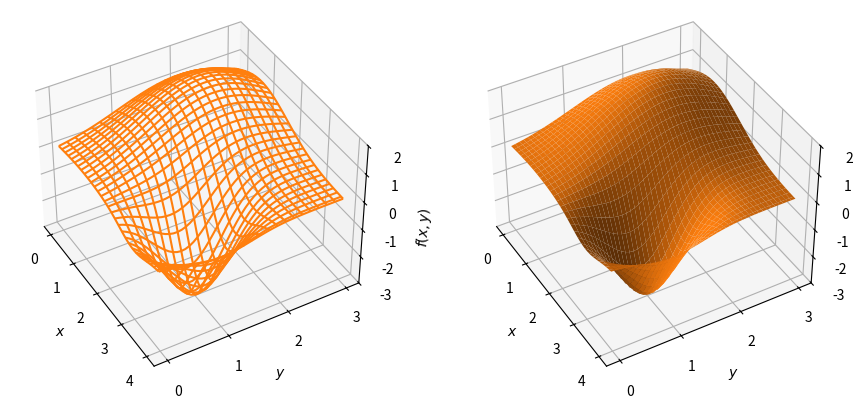

Recreate this plot in Python. (Note: this script raises an exception after producing the figure.)
import numpy as np
import matplotlib.pyplot as plt
from mpl_toolkits.mplot3d import Axes3D


def pmgauss(x, y):
    r1 = (x-1)**2 + (y-2)**2
    r2 = (x-3)**2 + (y-1)**2
    return 2*np.exp(-0.5*r1) - 3*np.exp(-2*r2)


a, b = 4, 3

x = np.linspace(0, a, 60)
y = np.linspace(0, b, 45)

X, Y = np.meshgrid(x, y)
Z = pmgauss(X, Y)

fig, ax = plt.subplots(1, 2, figsize=(9.2, 4),
                       subplot_kw={'projection': '3d'})
for i in range(2):
    ax[i].set_zlim(-3, 2)
    ax[i].xaxis.set_ticks(range(a+1)) # manually set ticks
    ax[i].yaxis.set_ticks(range(b+1))
    ax[i].set_xlabel(r'$x$')
    ax[i].set_ylabel(r'$y$')
    ax[i].set_zlabel(r'$f(x,y)$')
    ax[i].view_init(40, -30)

# Plot wireframe and surface plots.
plt.subplots_adjust(left=0.04, bottom=0.04, right=0.96,
                    top=0.96, wspace=0.05)
p0 = ax[0].plot_wireframe(X, Y, Z, rcount=40, ccount=40,
                          color='C1')
p1 = ax[1].plot_surface(X, Y, Z, rcount=50, ccount=50,
                        color='C1')
plt.subplots_adjust(left=0.0)
plt.show()
plt.savefig('./figures/wireframeSurfacePlots.pdf')
